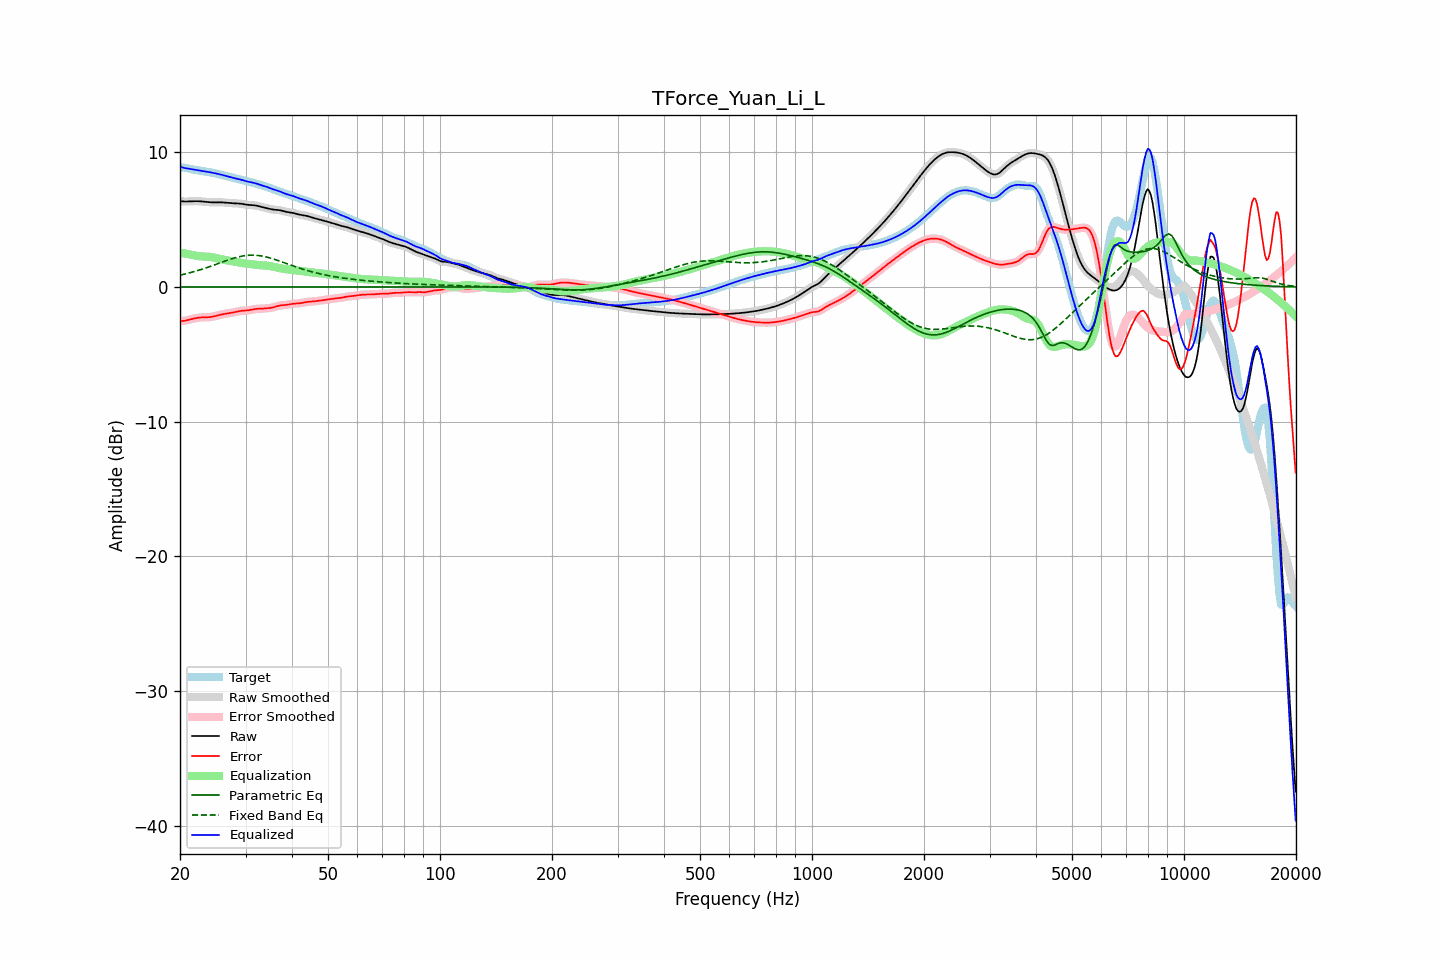

The table this chart was drawn from, first rows:
frequency, raw, error, smoothed, error_smoothed, equalization, parametric_eq, fixed_band_eq, equalized_raw, equalized_smoothed, target
20.00, 6.36, -2.52, 6.36, -2.52, 2.55, 0.00, 0.88, 8.92, 8.92, 8.88
20.20, 6.35, -2.53, 6.35, -2.53, 2.53, 0.00, 0.90, 8.88, 8.88, 8.88
20.40, 6.35, -2.52, 6.35, -2.52, 2.51, 0.00, 0.93, 8.85, 8.85, 8.87
20.61, 6.34, -2.51, 6.34, -2.51, 2.49, 0.00, 0.96, 8.83, 8.83, 8.85
20.81, 6.34, -2.48, 6.34, -2.48, 2.46, 0.00, 0.99, 8.81, 8.81, 8.83
21.02, 6.35, -2.45, 6.35, -2.45, 2.44, 0.00, 1.02, 8.79, 8.79, 8.80
21.23, 6.35, -2.42, 6.35, -2.42, 2.42, 0.00, 1.05, 8.77, 8.77, 8.77
21.44, 6.36, -2.39, 6.36, -2.39, 2.40, 0.00, 1.08, 8.75, 8.75, 8.75
21.66, 6.36, -2.36, 6.36, -2.36, 2.37, 0.00, 1.11, 8.73, 8.73, 8.72
21.87, 6.37, -2.33, 6.37, -2.33, 2.34, 0.00, 1.15, 8.71, 8.71, 8.70
22.09, 6.37, -2.31, 6.37, -2.31, 2.31, 0.00, 1.18, 8.68, 8.68, 8.68
22.31, 6.37, -2.29, 6.37, -2.29, 2.30, 0.00, 1.22, 8.66, 8.66, 8.66
22.54, 6.36, -2.28, 6.36, -2.28, 2.28, 0.00, 1.25, 8.64, 8.64, 8.64
22.76, 6.35, -2.27, 6.35, -2.27, 2.27, 0.00, 1.29, 8.63, 8.63, 8.62
22.99, 6.34, -2.26, 6.34, -2.26, 2.26, 0.00, 1.33, 8.61, 8.61, 8.60
23.22, 6.33, -2.26, 6.33, -2.26, 2.26, 0.00, 1.37, 8.59, 8.59, 8.59
23.45, 6.32, -2.25, 6.32, -2.25, 2.25, 0.00, 1.41, 8.57, 8.57, 8.57
23.69, 6.30, -2.25, 6.30, -2.25, 2.25, 0.00, 1.45, 8.55, 8.55, 8.55
23.92, 6.29, -2.24, 6.29, -2.24, 2.24, 0.00, 1.49, 8.53, 8.53, 8.53
24.16, 6.28, -2.23, 6.28, -2.23, 2.22, 0.00, 1.53, 8.51, 8.51, 8.51
24.40, 6.28, -2.21, 6.28, -2.21, 2.20, 0.00, 1.57, 8.48, 8.48, 8.49
24.65, 6.28, -2.19, 6.28, -2.19, 2.18, 0.00, 1.62, 8.46, 8.46, 8.47
24.89, 6.28, -2.16, 6.28, -2.16, 2.16, 0.00, 1.66, 8.43, 8.44, 8.44
25.14, 6.28, -2.13, 6.28, -2.13, 2.13, 0.00, 1.70, 8.41, 8.41, 8.41
25.39, 6.28, -2.10, 6.28, -2.10, 2.10, 0.00, 1.75, 8.38, 8.38, 8.38
25.65, 6.28, -2.07, 6.28, -2.07, 2.07, 0.00, 1.79, 8.35, 8.35, 8.35
25.91, 6.28, -2.04, 6.28, -2.04, 2.05, 0.00, 1.83, 8.32, 8.32, 8.32
26.16, 6.27, -2.02, 6.27, -2.02, 2.02, 0.00, 1.88, 8.29, 8.29, 8.29
26.43, 6.26, -2.00, 6.26, -2.00, 2.00, 0.00, 1.92, 8.26, 8.26, 8.26
26.69, 6.25, -1.98, 6.25, -1.98, 1.98, 0.00, 1.96, 8.23, 8.23, 8.23
26.96, 6.24, -1.96, 6.24, -1.96, 1.96, 0.00, 2.00, 8.20, 8.20, 8.20
27.23, 6.23, -1.94, 6.23, -1.94, 1.94, 0.00, 2.04, 8.16, 8.16, 8.17
27.50, 6.22, -1.92, 6.22, -1.92, 1.91, 0.00, 2.08, 8.13, 8.13, 8.14
27.77, 6.21, -1.90, 6.21, -1.89, 1.89, 0.00, 2.12, 8.10, 8.10, 8.11
28.05, 6.21, -1.87, 6.21, -1.87, 1.87, 0.00, 2.16, 8.07, 8.07, 8.08
28.33, 6.20, -1.84, 6.20, -1.84, 1.84, 0.00, 2.19, 8.05, 8.05, 8.04
28.62, 6.20, -1.81, 6.20, -1.82, 1.82, 0.00, 2.22, 8.02, 8.02, 8.01
28.90, 6.19, -1.79, 6.19, -1.79, 1.80, 0.00, 2.25, 7.99, 7.99, 7.98
29.19, 6.17, -1.78, 6.17, -1.78, 1.78, 0.00, 2.28, 7.96, 7.96, 7.95
29.48, 6.16, -1.76, 6.16, -1.76, 1.77, 0.00, 2.30, 7.93, 7.93, 7.92
29.78, 6.14, -1.76, 6.14, -1.76, 1.76, 0.00, 2.32, 7.89, 7.89, 7.89
30.08, 6.11, -1.75, 6.12, -1.75, 1.74, 0.00, 2.33, 7.86, 7.86, 7.86
30.38, 6.10, -1.74, 6.10, -1.74, 1.73, 0.00, 2.35, 7.82, 7.83, 7.84
30.68, 6.08, -1.72, 6.09, -1.72, 1.71, 0.00, 2.35, 7.80, 7.80, 7.81
30.99, 6.08, -1.70, 6.08, -1.70, 1.70, 0.00, 2.36, 7.77, 7.77, 7.78
31.30, 6.07, -1.68, 6.07, -1.68, 1.68, 0.00, 2.36, 7.75, 7.75, 7.75
31.61, 6.06, -1.65, 6.06, -1.66, 1.66, 0.00, 2.36, 7.73, 7.73, 7.72
31.93, 6.05, -1.63, 6.05, -1.64, 1.65, 0.00, 2.35, 7.70, 7.69, 7.68
32.24, 6.02, -1.62, 6.02, -1.62, 1.63, 0.00, 2.34, 7.66, 7.66, 7.65
32.57, 6.00, -1.62, 6.00, -1.62, 1.62, 0.00, 2.33, 7.62, 7.62, 7.61
32.89, 5.96, -1.61, 5.96, -1.61, 1.61, 0.00, 2.31, 7.57, 7.58, 7.58
33.22, 5.93, -1.61, 5.93, -1.61, 1.61, 0.00, 2.29, 7.54, 7.54, 7.54
33.55, 5.90, -1.60, 5.90, -1.60, 1.60, 0.00, 2.27, 7.50, 7.50, 7.50
33.89, 5.87, -1.59, 5.87, -1.59, 1.59, 0.00, 2.24, 7.46, 7.46, 7.46
34.23, 5.84, -1.58, 5.84, -1.58, 1.58, 0.00, 2.22, 7.43, 7.43, 7.42
34.57, 5.81, -1.57, 5.81, -1.57, 1.57, 0.00, 2.18, 7.38, 7.38, 7.38
34.92, 5.78, -1.56, 5.78, -1.56, 1.55, 0.00, 2.15, 7.34, 7.34, 7.34
35.27, 5.76, -1.54, 5.76, -1.54, 1.53, 0.00, 2.12, 7.29, 7.29, 7.30
35.62, 5.74, -1.52, 5.74, -1.51, 1.50, 0.00, 2.08, 7.24, 7.24, 7.26
35.97, 5.73, -1.48, 5.73, -1.48, 1.48, 0.00, 2.04, 7.20, 7.21, 7.21
... 635 more rows
